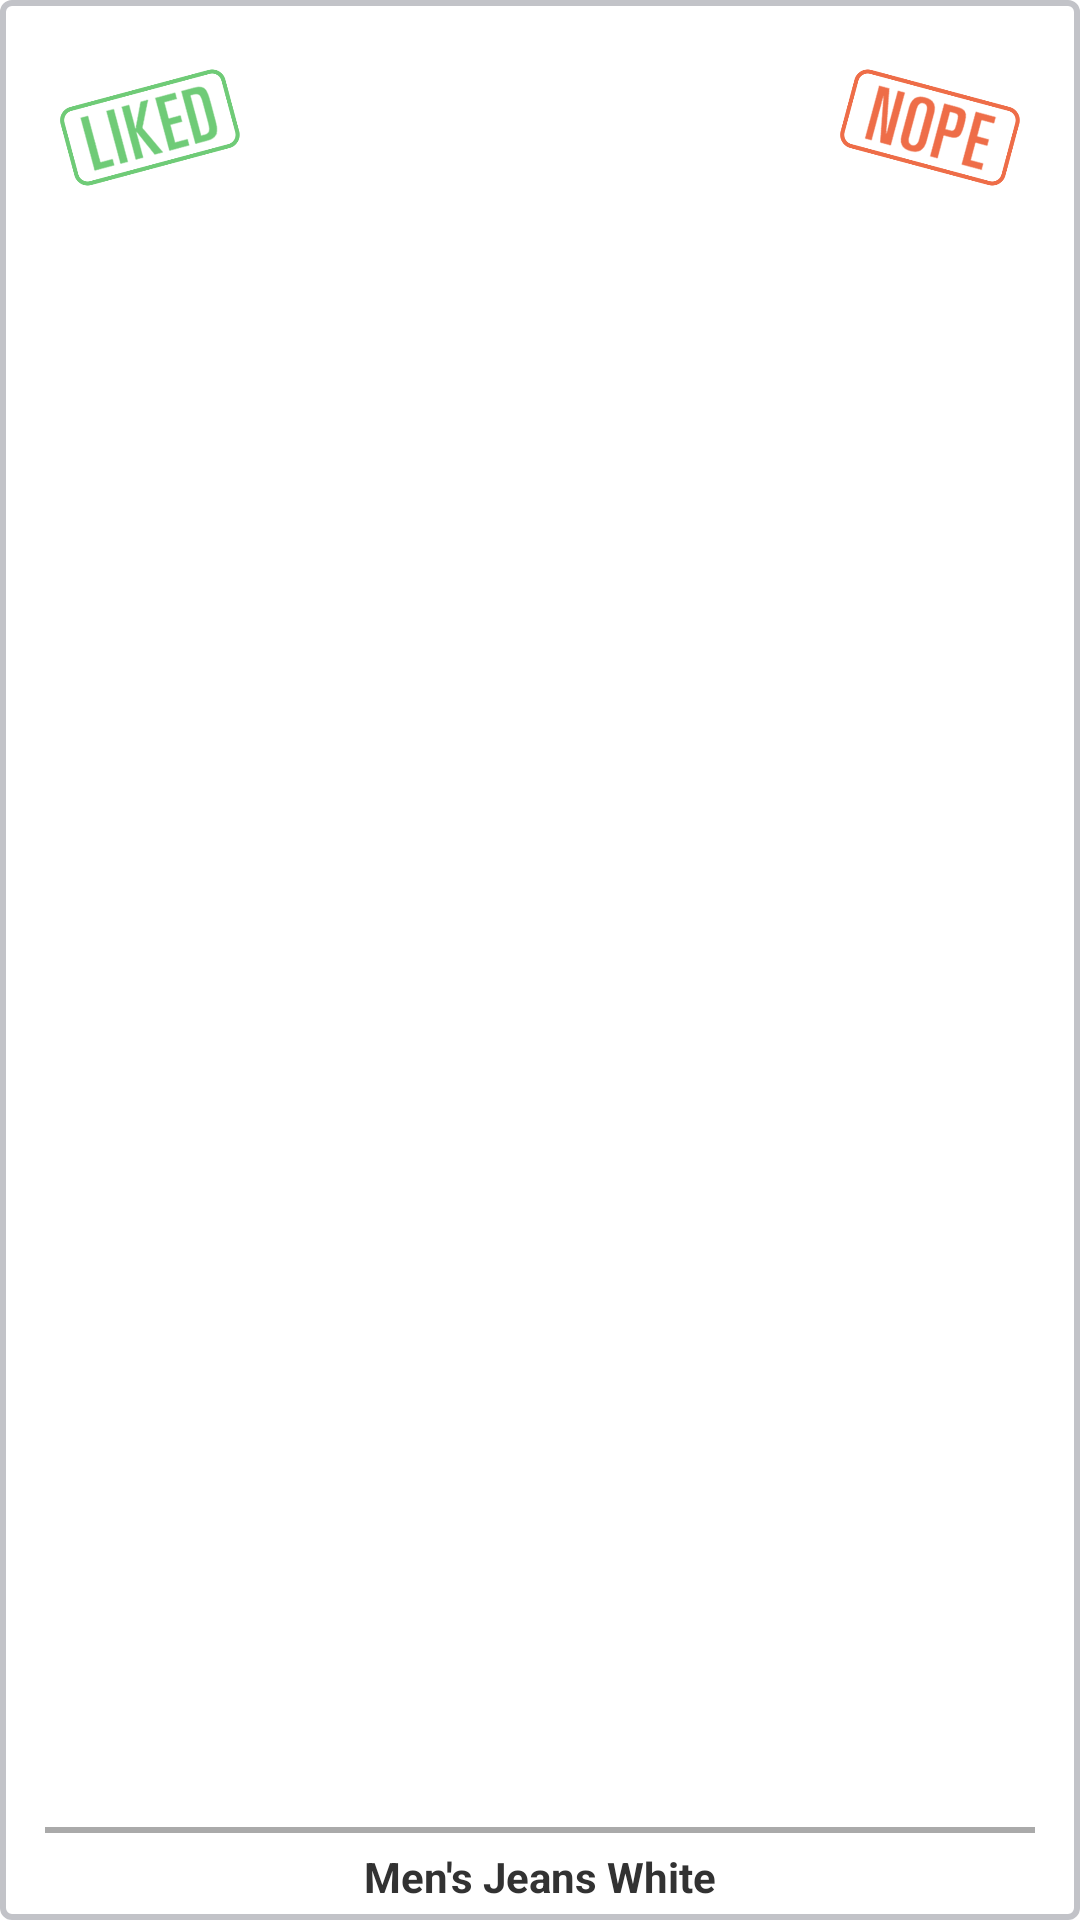

Layout XML and referenced resources for this Android screen:
<!-- AndroidManifest.xml: application theme AppTheme -->
<!-- res/layout/product_card.xml -->
<?xml version="1.0" encoding="utf-8"?>
<RelativeLayout xmlns:android="http://schemas.android.com/apk/res/android"
    android:layout_width="match_parent"
    android:layout_height="match_parent"
    android:background="@drawable/tinder_card_background">

    <ImageView
        android:id="@+id/stamp_like"
        android:layout_width="60dp"
        android:layout_height="wrap_content"
        android:layout_marginLeft="20dp"
        android:src="@drawable/stamp_liked"
        android:layout_alignParentLeft="true"/>

    <ImageView
        android:id="@+id/stamp_pass"
        android:layout_width="60dp"
        android:layout_height="wrap_content"
        android:layout_marginRight="20dp"
        android:src="@drawable/stamp_nope"
        android:layout_alignParentRight="true" />

    <ImageView
        android:id="@+id/product_imageView"
        android:layout_margin="2dp"
        android:layout_width="match_parent"
        android:layout_height="match_parent"
        android:layout_above="@+id/pdtnamedevider"/>


    <View
        android:id="@+id/pdtnamedevider"
        android:layout_width="fill_parent"
        android:layout_height="2dp"
        android:layout_marginRight="15dp"
        android:layout_marginLeft="15dp"
        android:background="@android:color/darker_gray"
        android:layout_above="@+id/pdt_title"/>

    <TextView
        android:id="@+id/pdt_title"
        android:layout_width="fill_parent"
        android:layout_height="wrap_content"
        android:text="Men's Jeans White"
        android:textStyle="bold"
        android:layout_alignParentBottom="true"
        android:gravity="center_horizontal|center_vertical"
        android:paddingBottom="5dp"
        android:paddingLeft="@dimen/feed_item_status_pad_left_right"
        android:paddingRight="@dimen/feed_item_status_pad_left_right"
        android:paddingTop="5dp"
        android:textIsSelectable="false" />


</RelativeLayout>
<!-- resources referenced by this layout -->
<resources>
  <dimen name="feed_item_status_pad_left_right">15dp</dimen>
  <!-- drawable stamp_liked: png bitmap (drawable-en-hdpi, 7456 bytes) -->
  <!-- drawable stamp_nope: png bitmap (drawable-en-hdpi, 7389 bytes) -->
  <!-- drawable tinder_card_background (drawable) -->
  <?xml version="1.0" encoding="utf-8"?>
  <shape xmlns:android="http://schemas.android.com/apk/res/android"
      android:shape="rectangle" >
  
      
      <solid android:color="@color/feed_item_bg" >
      </solid>
  
      
      <stroke
          android:width="2dp"
          android:color="@color/feed_item_border" >
      </stroke>
  
      
      <corners
          android:radius="@dimen/feed_item_corner_radius" >
      </corners>
  
  </shape>
  <style name="AppTheme" parent="AppBaseTheme">
          
      </style>
  <color name="feed_item_bg">#ffffff</color>
  <color name="feed_item_border">#c2c3c8</color>
  <dimen name="feed_item_corner_radius">3dp</dimen>
  <style name="AppBaseTheme" parent="android:Theme.Light">
          
      </style>
</resources>
